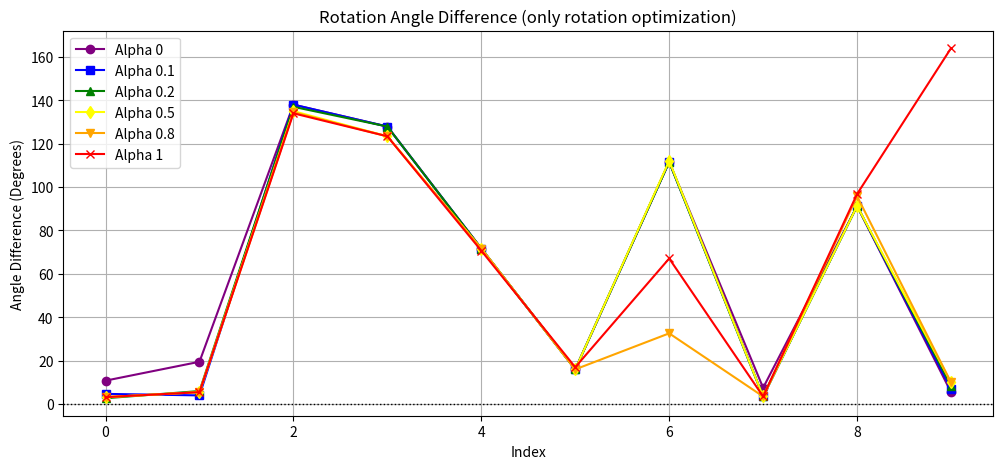
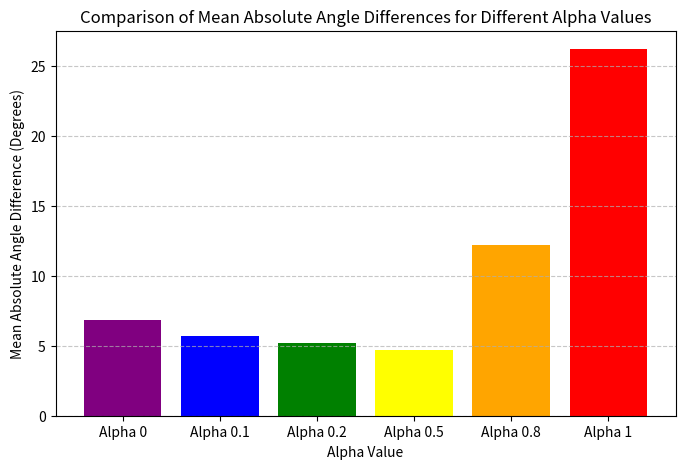

Write Python code to recreate these figures, in order.
import numpy as np
import matplotlib.pyplot as plt

# Reference rotation angles (rot + scale)
rotation_angles2 = np.array([171.3, 180, -43.5, 78.9, 6.8, 0.0, 121.6, 120, 22.2, 7])

# Rotation angles for different alpha values
# angles_alpha_0 = np.array([171.0, 171.0,  -49.0, 81.0, 16.0, 8.0, 122.5, 111.5, 18.5,  5.0])
# angles_alpha_0_1 = np.array([171.5, 171.5,  -49.0, 81.0, 16.0, 89.5, 122.5, 111.5, 18.5,  5.0])
# angles_alpha_0_2 = np.array([173.5, 173.5,  -49.0, 81.0, 16.0, 89.5, 122.5, 113.5, 18.5,  11.5])
# angles_alpha_0_5 = np.array([174.5, 174.5,  -44.5, 81.0, 16.0, 89.5, 122.5, 115.5, 18.5, 10.5])
# angles_alpha_0_8 = np.array([174.5, 174.5,  -44.5, 81.0, 16.0, 91.0, 123.5, 118.0, 15.0,  12.5])
# angles_alpha_1 = np.array([174.0, 174.0,  -44.5, 79.0, 17.0, 93.0, 123.0, 119.0, -157.5,  12.5])


# Rotation angles (only rot)
angles_alpha_0 =[(160.5), (160.5), (178.5), (-49.0), (78.5), (16.0), (10.0), (127.5), (113.5), (12.5), (12.5), (16.0)]
angles_alpha_0_1 =[(176.0), (176.0), (178.5), (-49.0), (78.5), (16.0), (10.0), (123.5), (113.5), (14.0), (14.0), (16.0)]
angles_alpha_0_2 =[(174.0), (174.0), (179.5), (-49.0), (78.5), (16.0), (10.0), (123.5), (113.5), (15.5), (15.5), (16.0)]
angles_alpha_0_5 =[(174.5), (174.5), (-178.5), (-44.5), (78.5), (16.0), (9.5), (123.5), (113.5), (17.0), (17.0), (15.5)]
angles_alpha_0_8 =[(174.5), (174.5), (-178.0), (-44.5), (78.5), (16.0), (89.0), (123.5), (118.0), (17.0), (17.0), (15.5)]
angles_alpha_1 =[(174.5), (174.5), (-177.5), (-44.5), (77.5), (17.0), (54.5), (123.5), (119.0), (-157.0), (-157.0), (14.5)]



# Function to compute circular difference between angles
def compute_circular_difference(reference, angles):
    min_len = min(len(reference), len(angles))
    return abs(((angles[:min_len] - reference[:min_len] + 180) % 360) - 180)

# Compute differences
diff_alpha_0 = compute_circular_difference(rotation_angles2, angles_alpha_0)
diff_alpha_0_1 = compute_circular_difference(rotation_angles2, angles_alpha_0_1)
diff_alpha_0_2 = compute_circular_difference(rotation_angles2, angles_alpha_0_2)
diff_alpha_0_5 = compute_circular_difference(rotation_angles2, angles_alpha_0_5)
diff_alpha_0_8 = compute_circular_difference(rotation_angles2, angles_alpha_0_8)
diff_alpha_1 = compute_circular_difference(rotation_angles2, angles_alpha_1)

# Create the plot
x_values = np.arange(len(diff_alpha_0))  # X-axis labels (index positions)

plt.figure(figsize=(12, 5))

plt.plot(x_values, diff_alpha_0, label='Alpha 0', color='purple', marker='o')
plt.plot(x_values, diff_alpha_0_1, label='Alpha 0.1', color='blue', marker='s')
plt.plot(x_values, diff_alpha_0_2, label='Alpha 0.2', color='green', marker='^')
plt.plot(x_values, diff_alpha_0_5, label='Alpha 0.5', color='yellow', marker='d')
plt.plot(x_values, diff_alpha_0_8, label='Alpha 0.8', color='orange', marker='v')
plt.plot(x_values, diff_alpha_1, label='Alpha 1', color='red', marker='x')

plt.axhline(0, color='black', linestyle='dotted', linewidth=1)  # Zero reference line

plt.xlabel("Index")
plt.ylabel("Angle Difference (Degrees)")
plt.title("Rotation Angle Difference (only rotation optimization)")
plt.legend()
plt.grid(True)

plt.show()
import numpy as np
import matplotlib.pyplot as plt

# Reference rotation angles
rotation_angles2 = np.array([171.3, 180, -43.5, 78.9, 6.8, 0.0, 121.6, 120, 22.2, 7])

# Rotation angles for different alpha values
# angles_dict = {
#     "Alpha 0": np.array([171.0, 171.0,  -49.0, 81.0, 16.0, 8.0, 122.5, 111.5, 18.5,  5.0]),
#     "Alpha 0.1": np.array([171.5, 171.5,  -49.0, 81.0, 16.0, 89.5, 122.5, 111.5, 18.5, 5.0]),
#     "Alpha 0.2": np.array([173.5, 173.5,  -49.0, 81.0, 16.0, 89.5, 122.5, 113.5, 18.5, 11.5]),
#     "Alpha 0.5": np.array([174.5, 174.5, -44.5, 81.0, 16.0, 89.5, 122.5, 115.5, 18.5,  10.5]),
#     "Alpha 0.8": np.array([174.5, 174.5,  -44.5, 81.0, 16.0, 91.0, 123.5, 118.0, 15.0,  12.5]),
#     "Alpha 1": np.array([174.0, 174.0,  -44.5, 79.0, 17.0, 93.0, 123.0, 119.0, -157.5,  12.5]),
# }

angles_dict = {
    "Alpha 0": [(160.5),  (178.5), (-49.0), (78.5), (16.0), (10.0), (127.5), (113.5), (12.5),  (16.0)],
    "Alpha 0.1": [(176.0),  (178.5), (-49.0), (78.5), (16.0), (10.0), (123.5), (113.5), (14.0), (16.0)],
    "Alpha 0.2": [(174.0),  (179.5), (-49.0), (78.5), (16.0), (10.0), (123.5), (113.5), (15.5),  (16.0)],
    "Alpha 0.5": [(174.5),  (-178.5), (-44.5), (78.5), (16.0), (9.5), (123.5), (113.5), (17.0),  (15.5)],
    "Alpha 0.8": [(174.5),  (-178.0), (-44.5), (78.5), (16.0), (89.0), (123.5), (118.0), (17.0),  (15.5)],
    "Alpha 1":[(174.5),  (-177.5), (-44.5), (77.5), (17.0), (54.5), (123.5), (119.0), (-157.0),  (14.5)]
}
# Function to compute circular difference
def compute_circular_difference(reference, angles):
    min_len = min(len(reference), len(angles))
    return ((angles[:min_len] - reference[:min_len] + 180) % 360) - 180

# Compute average absolute differences
mean_differences = {
    alpha: np.mean(np.abs(compute_circular_difference(rotation_angles2, angles)))
    for alpha, angles in angles_dict.items()
}

# Create a bar chart
plt.figure(figsize=(8, 5))
plt.bar(mean_differences.keys(), mean_differences.values(), color=['purple', 'blue', 'green', 'yellow', 'orange', 'red'])

plt.xlabel("Alpha Value")
plt.ylabel("Mean Absolute Angle Difference (Degrees)")
plt.title("Comparison of Mean Absolute Angle Differences for Different Alpha Values")
plt.grid(axis='y', linestyle='--', alpha=0.7)

plt.show()
